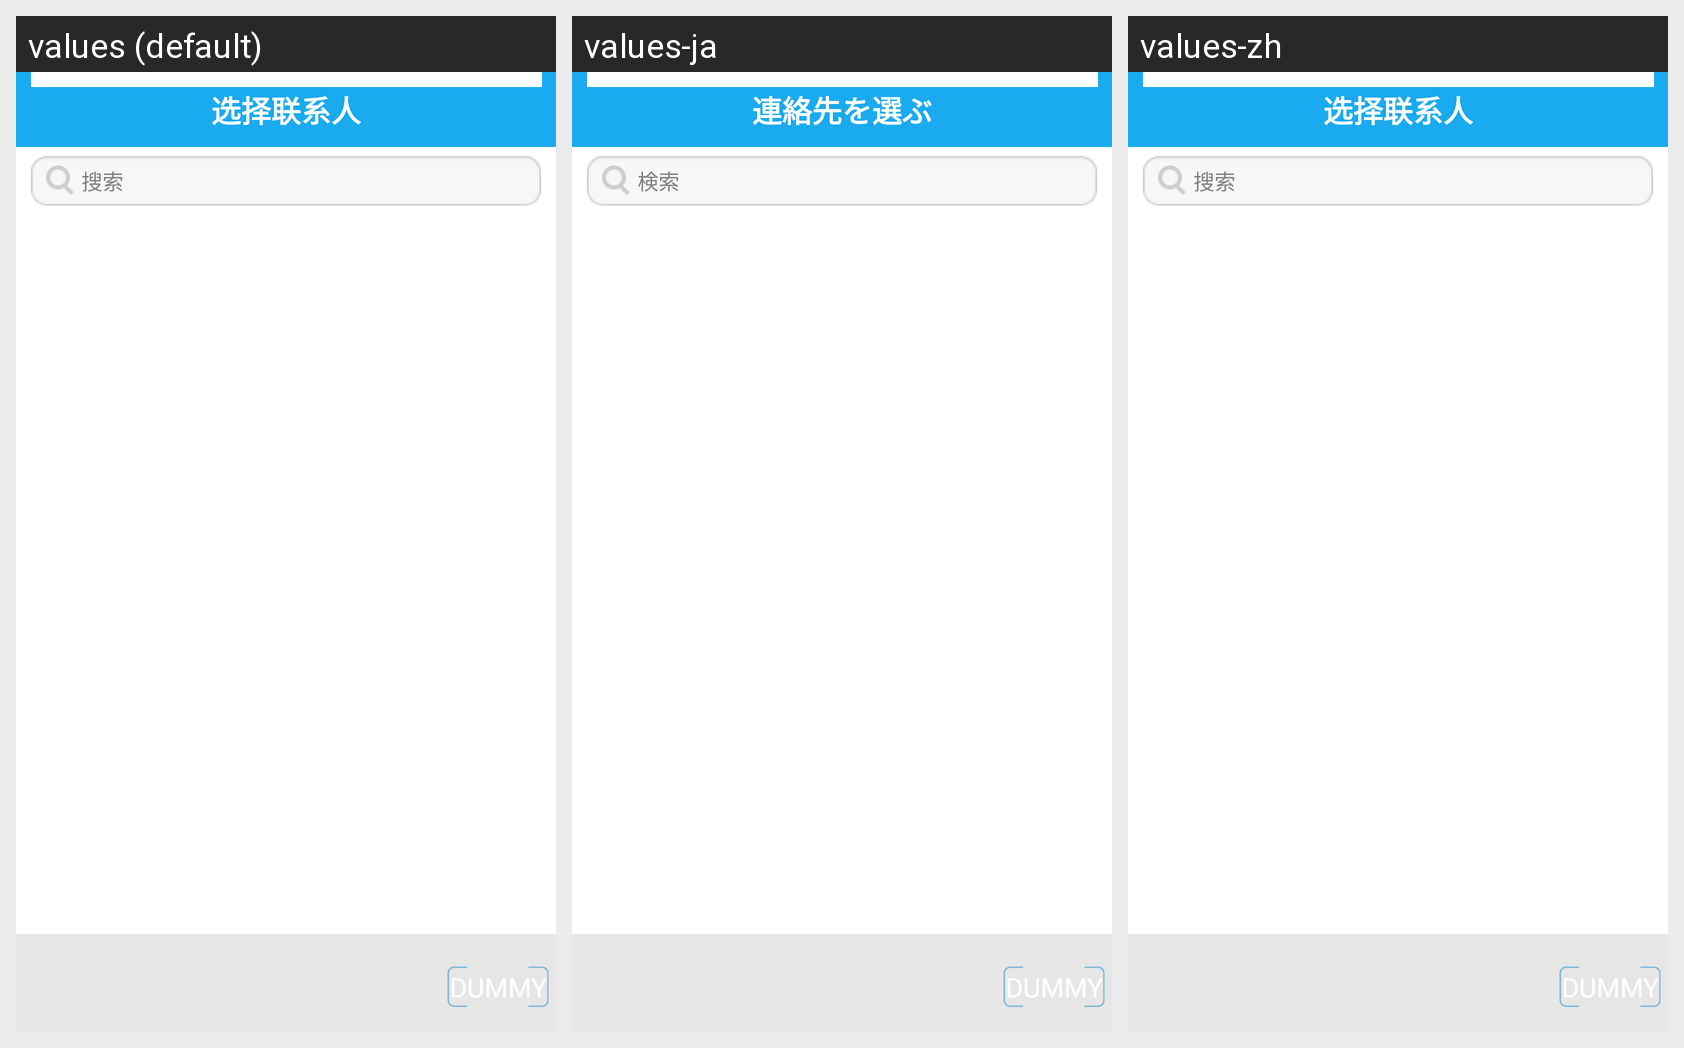

Here is an Android app screen in its default locale and in the app's own translations. Write out the translated-string differences for the strings that appear on this screen.
Android screen res/layout/activity_multi_select.xml rendered under 3 locales, left to right: values (default), values-ja, values-zh. Device: Nexus 5 (rendered at 1080×1920; each locale shown at half size, 540×960, under a caption strip naming it); theme Theme.Blue_main.
Strings drawn on this screen, with the default value and each locale's value (text and hints the layout hard-codes, and strings that could not be matched under every locale, appear in the picture but are not listed):

choose_contact
  values: 选择联系人
  values-ja: 連絡先を選ぶ
  values-zh: 选择联系人

filter
  values: 搜索
  values-ja: 検索
  values-zh: 搜索
